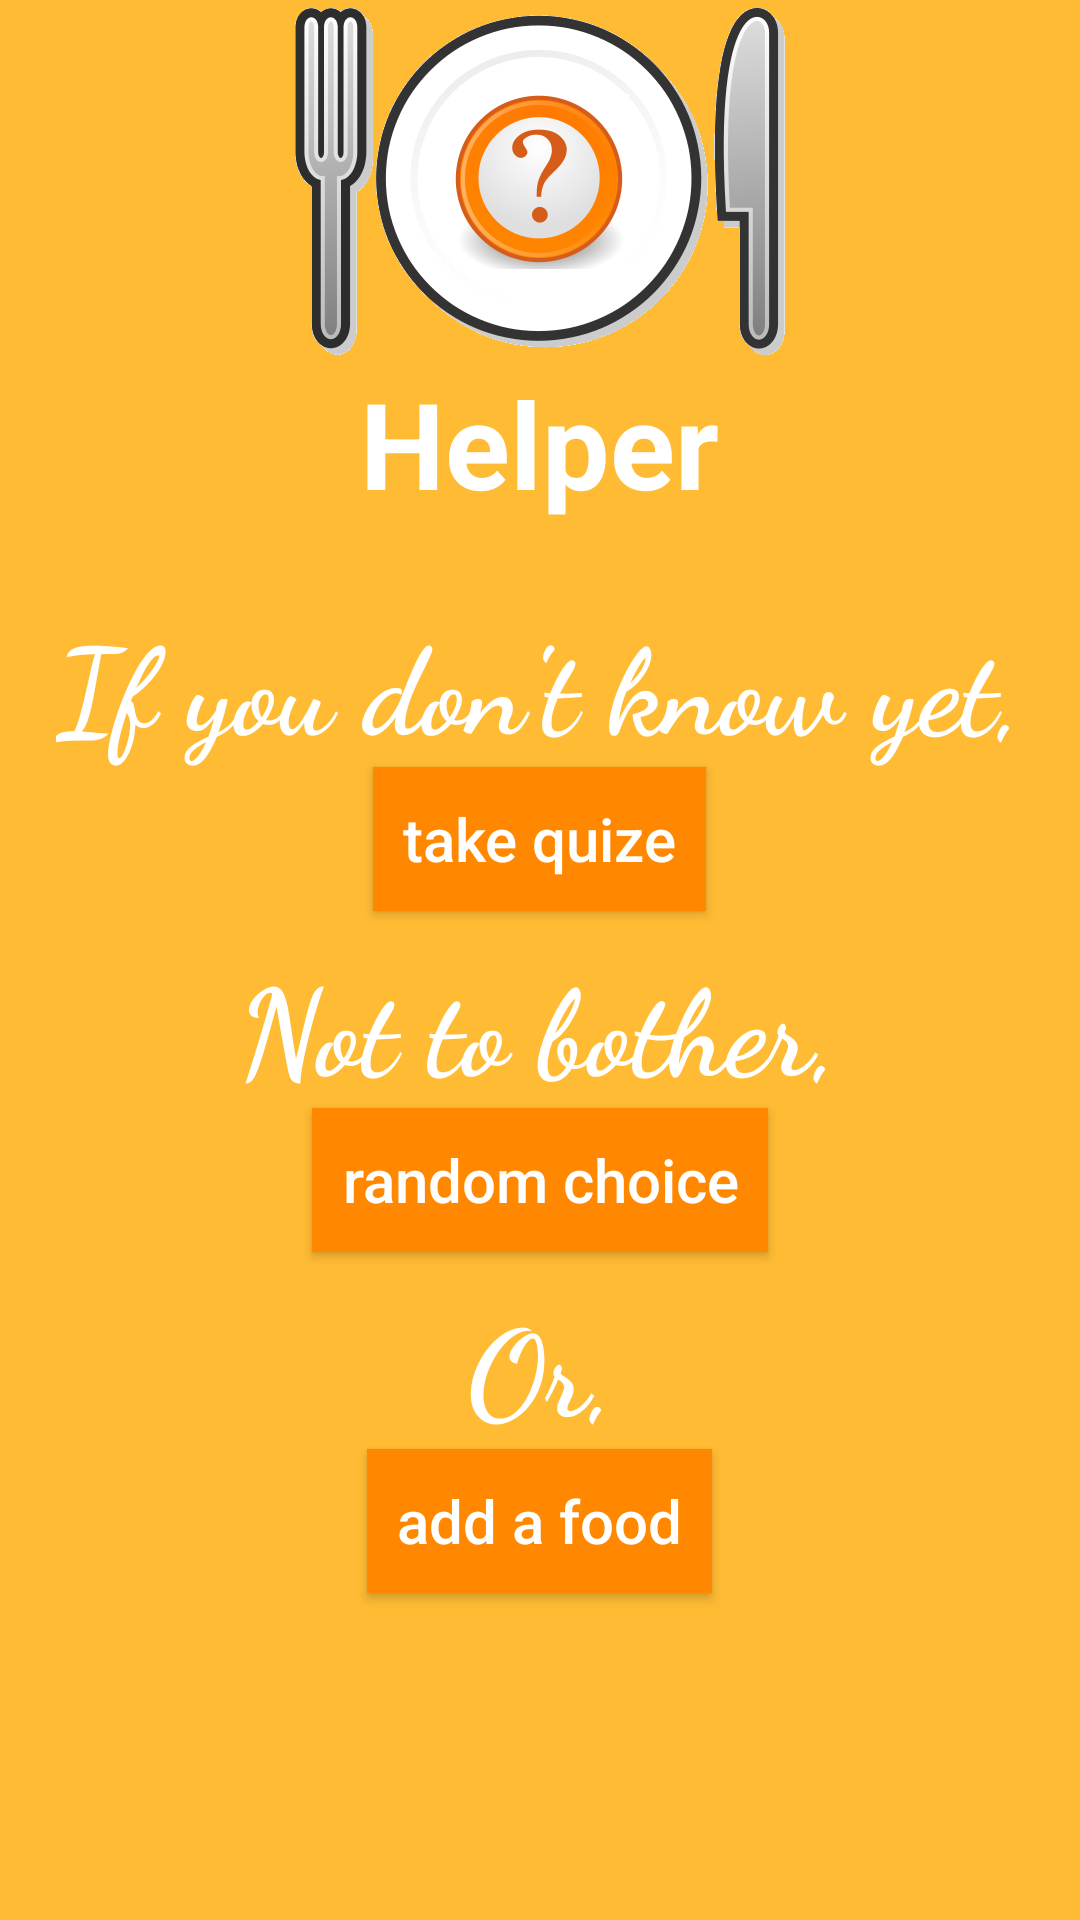

Layout XML and referenced resources for this Android screen:
<!-- AndroidManifest.xml: application theme AppTheme -->
<!-- res/layout/activity_menu.xml -->
<?xml version="1.0" encoding="utf-8"?>
<RelativeLayout xmlns:android="http://schemas.android.com/apk/res/android"
    xmlns:tools="http://schemas.android.com/tools"
    android:id="@+id/activity_main"
    android:layout_width="match_parent"
    android:layout_height="match_parent"
    android:paddingBottom="@dimen/activity_vertical_margin"
    android:paddingLeft="@dimen/activity_horizontal_margin"
    android:paddingRight="@dimen/activity_horizontal_margin"
    android:paddingTop="@dimen/activity_vertical_margin"
    tools:context="com.example.android.helper.MenuActivity"
    android:background="@android:color/holo_orange_light">


    <ImageView
        android:id="@+id/logo"
        android:layout_width="wrap_content"
        android:layout_height="wrap_content"
        android:src="@drawable/foodlogo"
        android:layout_centerHorizontal="true"
        />
    <TextView
        android:layout_width="wrap_content"
        android:layout_height="wrap_content"
        android:text="Helper"
        android:layout_centerHorizontal="true"
        android:textSize="40dp"
        android:layout_below="@id/logo"
        android:textColor="@android:color/white"
        android:textStyle="bold"
        />

    <TextView
        android:id="@+id/maintext"
        android:layout_width="wrap_content"
        android:layout_height="wrap_content"
        android:text="If you don't know yet,"
        android:layout_marginTop="200dp"
        android:layout_centerHorizontal="true"
        android:textSize="40dp"
        android:textAlignment="center"
        android:textColor="@android:color/white"
        android:fontFamily="cursive"
        android:textStyle="bold"
        />


    <Button
        android:id="@+id/quiz"
        android:layout_width="wrap_content"
        android:layout_height="wrap_content"
        android:layout_below="@id/maintext"
        android:layout_centerHorizontal="true"
        android:textAllCaps="false"
        android:text="@string/take_quize"
        android:textSize="20sp"
        android:background="@android:color/holo_orange_dark"
        android:textColor="@android:color/white"
        android:padding="10dp"
        />

    <TextView
        android:layout_marginTop="10dp"
        android:id="@+id/secondmaintext"
        android:layout_width="wrap_content"
        android:layout_height="wrap_content"
        android:text="Not to bother,"
        android:layout_centerHorizontal="true"
        android:textSize="40dp"
        android:textAlignment="center"
        android:textColor="@android:color/white"
        android:fontFamily="cursive"
        android:textStyle="bold"
        android:layout_below="@id/quiz"
        />


    <Button
        android:id="@+id/random_button"
        android:layout_width="wrap_content"
        android:layout_height="wrap_content"
        android:layout_below="@id/secondmaintext"
        android:layout_centerHorizontal="true"
        android:textAllCaps="false"
        android:text="random choice"
        android:textSize="20sp"
        android:background="@android:color/holo_orange_dark"
        android:textColor="@android:color/white"

        android:padding="10dp"
        />

    <TextView
        android:layout_marginTop="10dp"
        android:id="@+id/thirdmaintext"
        android:layout_width="wrap_content"
        android:layout_height="wrap_content"
        android:text="Or,"
        android:layout_centerHorizontal="true"
        android:textSize="40dp"
        android:textAlignment="center"
        android:textColor="@android:color/white"
        android:fontFamily="cursive"
        android:textStyle="bold"
        android:layout_below="@id/random_button"
        />


    <Button
        android:id="@+id/addFood"
        android:layout_width="wrap_content"
        android:layout_height="wrap_content"
        android:layout_below="@id/thirdmaintext"
        android:layout_centerHorizontal="true"
        android:textAllCaps="false"
        android:text="@string/add_a_food"
        android:textSize="20sp"
        android:background="@android:color/holo_orange_dark"
        android:textColor="@android:color/white"
        android:padding="10dp"
        />
</RelativeLayout>
<!-- resources referenced by this layout -->
<resources>
  <!-- drawable foodlogo: png bitmap (drawable-hdpi, 21538 bytes) -->
  <string name="add_a_food">add a food</string>
  <string name="take_quize">take quize</string>
  <style name="AppTheme" parent="Theme.AppCompat.Light.NoActionBar">
          
          <item name="colorPrimary">@color/colorPrimary</item>
          <item name="colorPrimaryDark">@color/colorPrimaryDark</item>
          <item name="colorAccent">@color/colorAccent</item>
      </style>
  <!-- not gathered from this repository: default colours our renderer supplied (Android Studio template values) -->
  <color name="colorPrimary">#FF6200EE</color>
  <color name="colorPrimaryDark">#FF3700B3</color>
  <color name="colorAccent">#FF03DAC5</color>
</resources>
